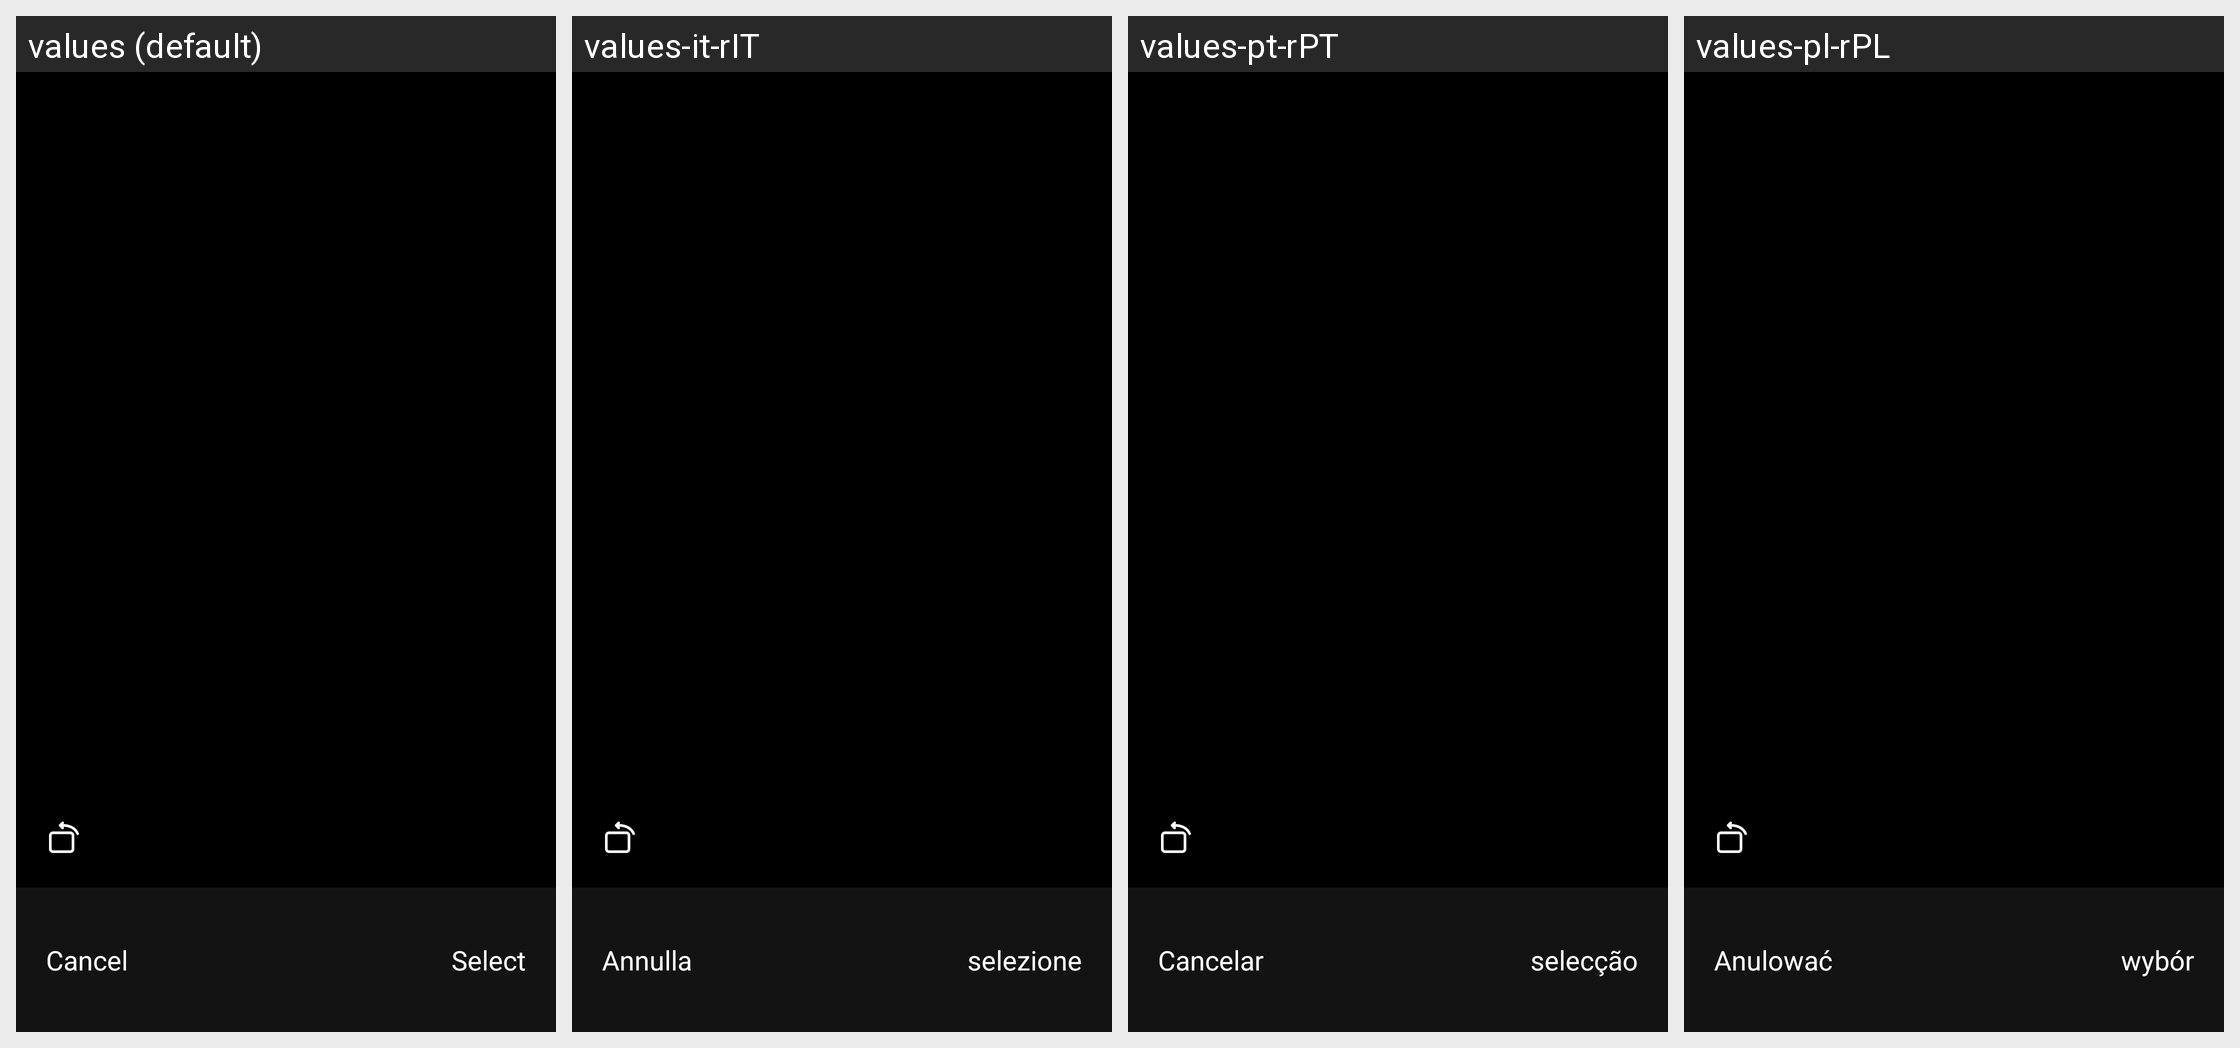

Locale-by-locale string values for the Android screen shown in this grid:
Android screen res/layout/activity_crop_photo.xml rendered under 4 locales, left to right: values (default), values-it-rIT, values-pt-rPT, values-pl-rPL. Device: Nexus 5 (rendered at 1080×1920; each locale shown at half size, 540×960, under a caption strip naming it); theme Theme.HealthAide.
Other locales in the repository, not shown: values-ar, values-de-rDE, values-es-rES, values-fa, values-fr-rFR, values-in-rID, values-iw-rIL, values-ja-rJP, values-ko-rKR, values-ms, values-ru-rRU, values-sv-rSE, values-th-rTH, values-tr-rTR, values-vi-rVN, values-zh.
Strings drawn on this screen, with the default value and each locale's value (text and hints the layout hard-codes, and strings that could not be matched under every locale, appear in the picture but are not listed):

cancel
  values: Cancel
  values-it-rIT: Annulla
  values-pt-rPT: Cancelar
  values-pl-rPL: Anulować

select
  values: Select
  values-it-rIT: selezione
  values-pt-rPT: selecção
  values-pl-rPL: wybór
